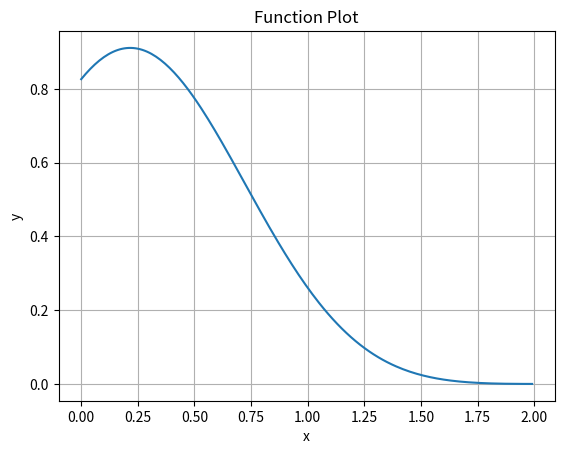

Here is the Python script that generated this plot:
import matplotlib.pyplot as plt
import numpy as np


x = np.arange(0.0, 2.0, 0.01)
y = (np.sin(x-2) ** 2) * (np.e ** (-x ** 2))

plt.plot(x,y)
plt.xlabel('x')
plt.ylabel('y')
plt.title("Function Plot")
plt.grid(True)
plt.show()




